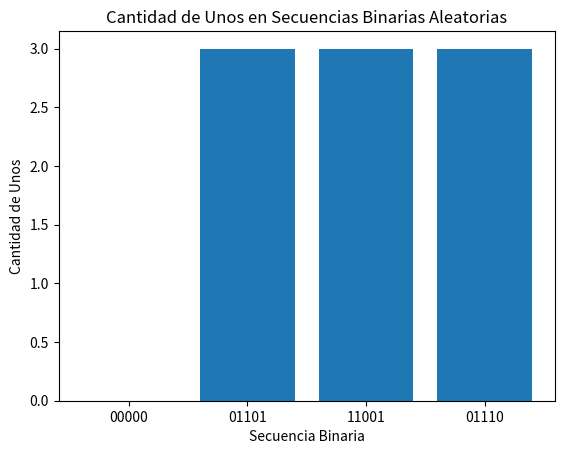

This chart was generated by the following Python code:
""" [redacted]
Lógica---> Tratamiento Lógico del Lenguaje ---> Inducción Gramatical"""

import matplotlib.pyplot as plt

# Definimos una función para generar una secuencia binaria aleatoria
def generar_secuencia_binaria(longitud):
    import random
    return [random.choice([0, 1]) for _ in range(longitud)]

# Definimos una función para contar la cantidad de unos en una secuencia
def contar_unos(secuencia):
    return sum(secuencia)

# Definimos una función para graficar los resultados
def graficar_resultados(secuencias, conteos):
    secuencias_str = [''.join(map(str, secuencia)) for secuencia in secuencias]  # Convertimos las secuencias a cadenas de texto
    plt.bar(secuencias_str, conteos)  # Utilizamos las secuencias como etiquetas en el gráfico
    plt.xlabel('Secuencia Binaria')
    plt.ylabel('Cantidad de Unos')
    plt.title('Cantidad de Unos en Secuencias Binarias Aleatorias')
    plt.show()

# Generamos algunas secuencias binarias aleatorias
secuencias_binarias = [generar_secuencia_binaria(5) for _ in range(5)]

# Calculamos la cantidad de unos en cada secuencia
cantidad_de_unos = [contar_unos(secuencia) for secuencia in secuencias_binarias]

# Mostramos los resultados gráficamente
graficar_resultados(secuencias_binarias, cantidad_de_unos)
